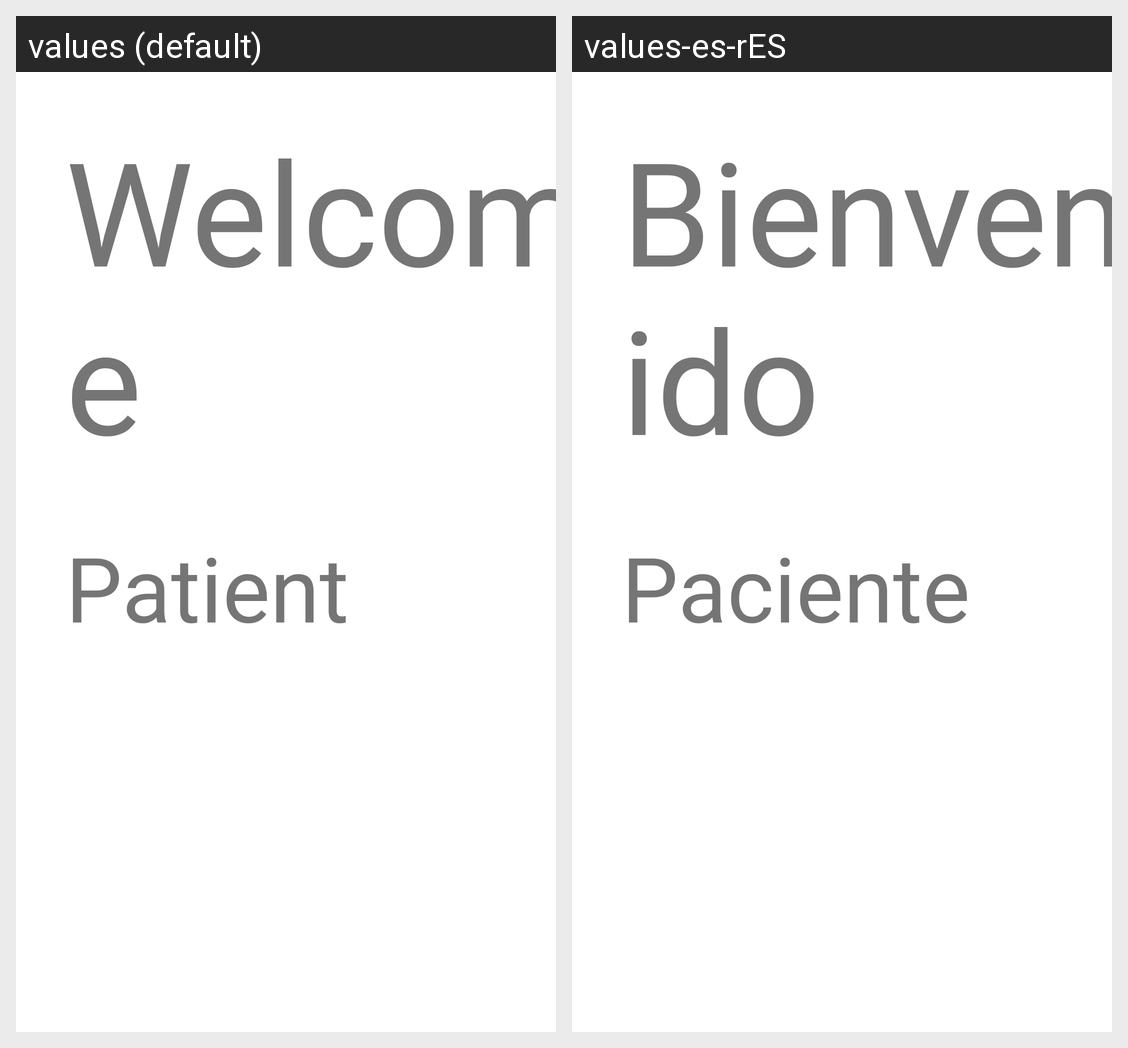

Locale-by-locale string values for the Android screen shown in this grid:
Android screen res/layout/activity_patient_home.xml rendered under 2 locales, left to right: values (default), values-es-rES. Device: Nexus 5 (rendered at 1080×1920; each locale shown at half size, 540×960, under a caption strip naming it); theme Theme.MaculaRehab.
Strings drawn on this screen, with the default value and each locale's value (text and hints the layout hard-codes, and strings that could not be matched under every locale, appear in the picture but are not listed):

patient_home_welcome_text
  values: Welcome
  values-es-rES: Bienvenido

patient_home_name_default
  values: Patient
  values-es-rES: Paciente
